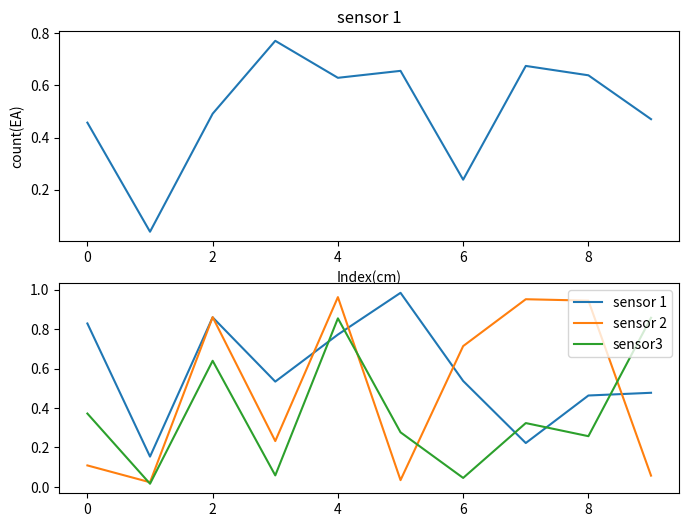

This chart was generated by the following Python code:
import numpy as np
import matplotlib.pyplot as plt

def main():
    data1 = np.random.random(10)
    data2 = np.random.random(30).reshape(10, 3)
    # fig, axes = plt.subplots(2, 1, figsize=(8, 6))
    # axes[0].plot(data1)
    # axes[1].plot(data2)
    # plt.show()
    fig = plt.figure(figsize=(8, 6))
    ax1 = fig.add_subplot(2, 1, 1)
    ax1.plot(data1)
    ax1.set_title("sensor 1")
    ax1.set_xlabel("Index(cm)")
    ax1.set_ylabel("count(EA)")
    ax2 = fig.add_subplot(2, 1, 2)
    ax2.plot(data2, label=["sensor 1", "sensor 2", "sensor3"])
    ax2.legend(loc="upper right")
    # fig.show()
    # input("enter")
    plt.show()
    
    
    
if __name__ == "__main__":
    main()
